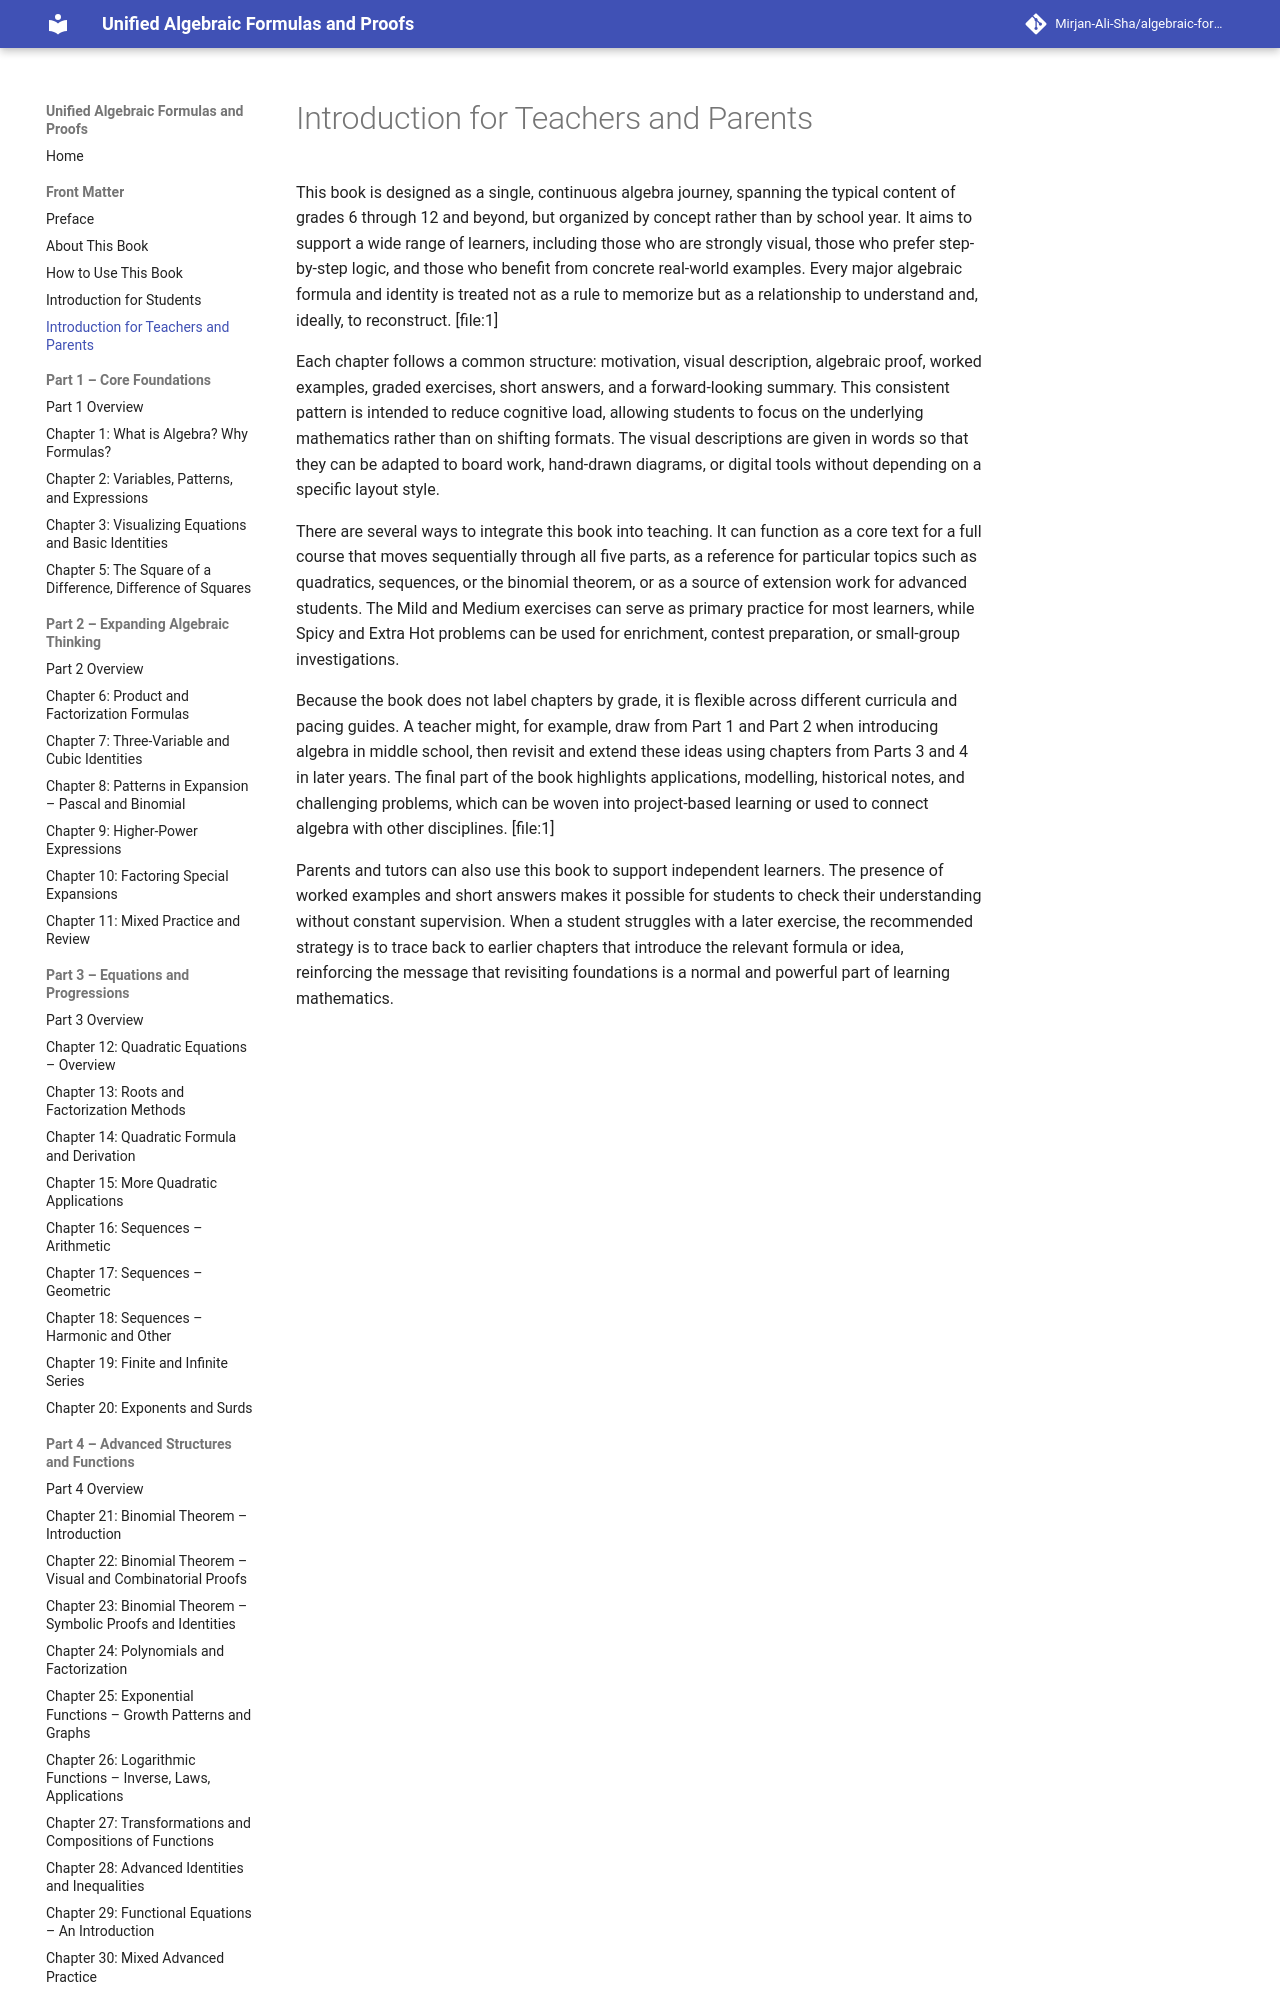

repository: Mirjan-Ali-Sha/algebraic-formulas-book · page: 04_introduction-for-teachers-and-parents/index.html · generator: mkdocs

# Introduction for Teachers and Parents

This book is designed as a single, continuous algebra journey, spanning the typical content of grades 6 through 12 and beyond, but organized by concept rather than by school year. It aims to support a wide range of learners, including those who are strongly visual, those who prefer step-by-step logic, and those who benefit from concrete real-world examples. Every major algebraic formula and identity is treated not as a rule to memorize but as a relationship to understand and, ideally, to reconstruct. [file:1]

Each chapter follows a common structure: motivation, visual description, algebraic proof, worked examples, graded exercises, short answers, and a forward-looking summary. This consistent pattern is intended to reduce cognitive load, allowing students to focus on the underlying mathematics rather than on shifting formats. The visual descriptions are given in words so that they can be adapted to board work, hand-drawn diagrams, or digital tools without depending on a specific layout style.

There are several ways to integrate this book into teaching. It can function as a core text for a full course that moves sequentially through all five parts, as a reference for particular topics such as quadratics, sequences, or the binomial theorem, or as a source of extension work for advanced students. The Mild and Medium exercises can serve as primary practice for most learners, while Spicy and Extra Hot problems can be used for enrichment, contest preparation, or small-group investigations.
